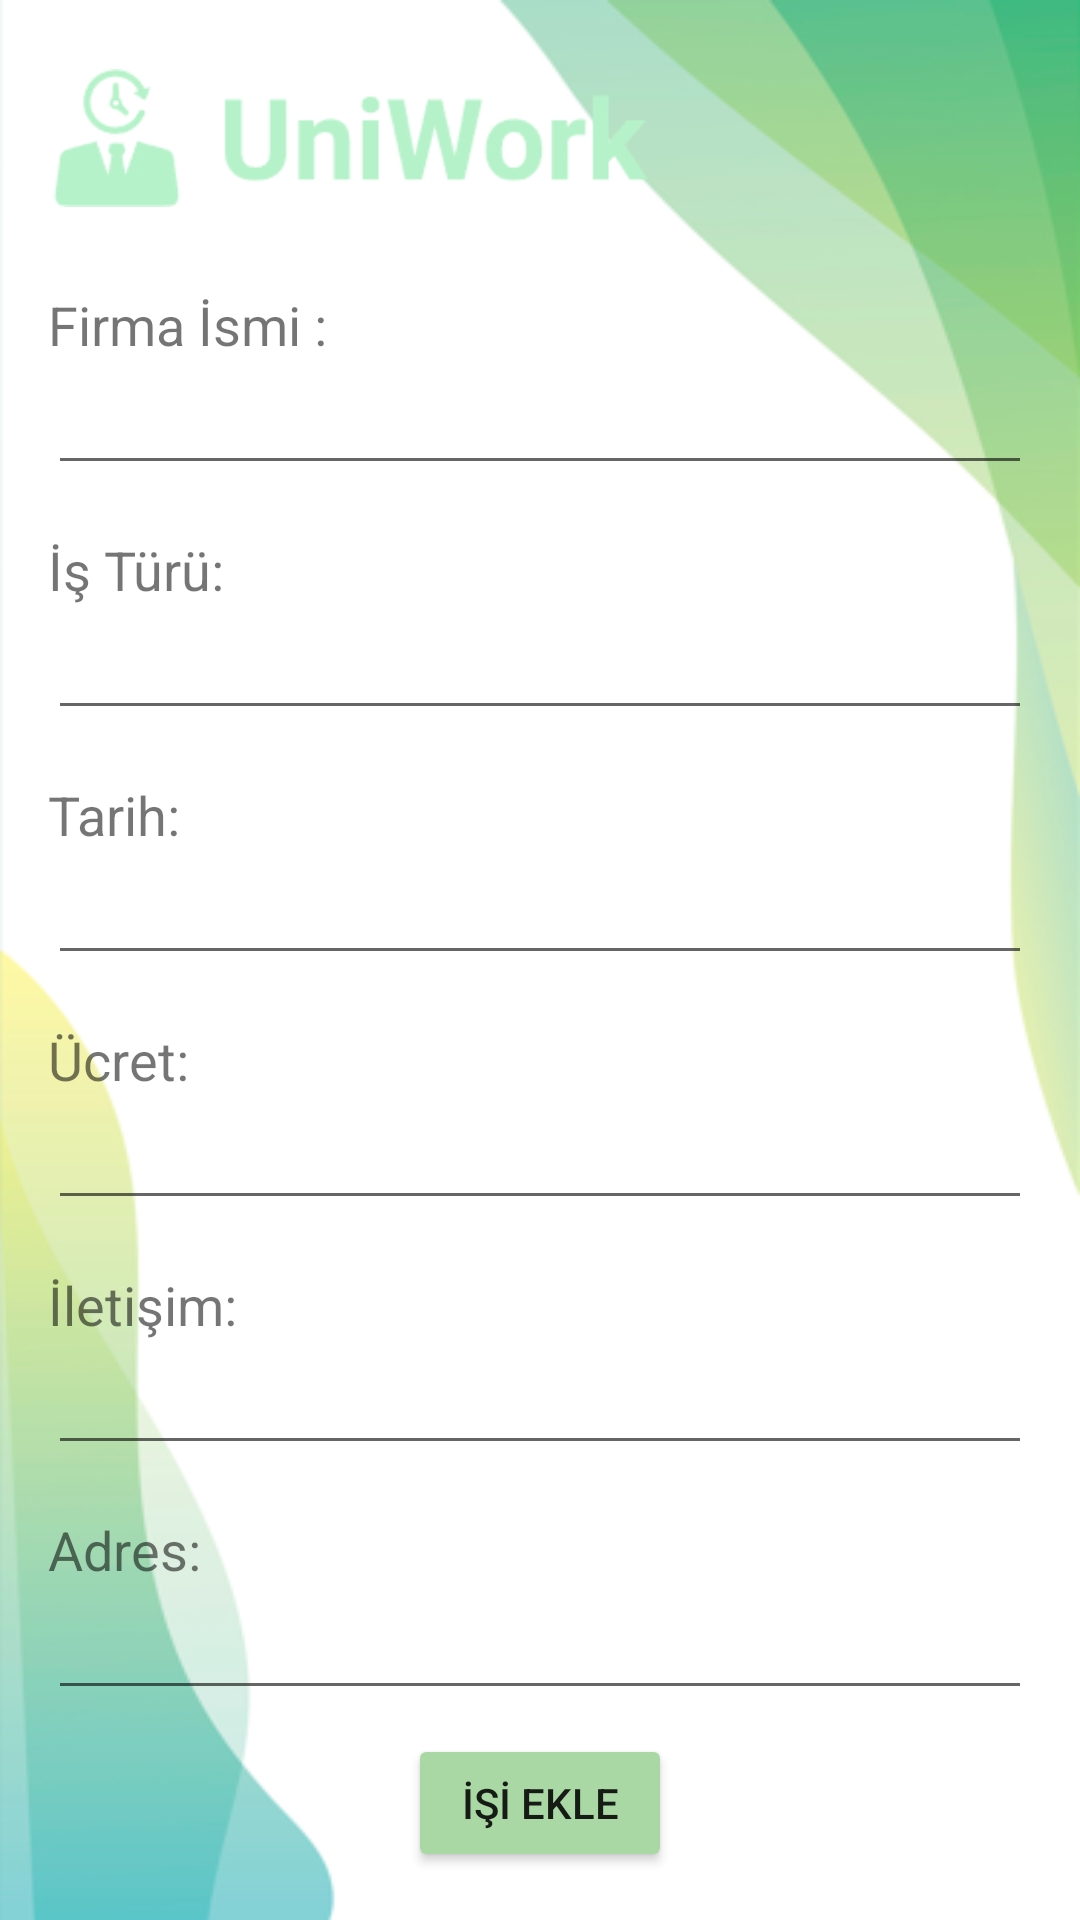

This screen was rendered from an Android layout file. Write that file and the resources it references.
<!-- AndroidManifest.xml: application theme Theme.UniWorkProje -->
<!-- res/layout/activity_giris.xml -->
<?xml version="1.0" encoding="utf-8"?>
<RelativeLayout xmlns:android="http://schemas.android.com/apk/res/android"
    xmlns:tools="http://schemas.android.com/tools"
    android:layout_width="match_parent"
    android:layout_height="match_parent"
    android:padding="16dp"
    android:background="@drawable/arka3"
    tools:context=".isEkleme">

    <ImageView
        android:id="@+id/UygImg"
        android:layout_width="200dp"
        android:layout_height="60dp"
        android:src="@drawable/logo"
        android:scaleType="fitCenter"
        android:layout_gravity="center"
        />

    <TextView
        android:layout_marginTop="80dp"
        android:id="@+id/firmaIsmiLabel"
        android:layout_width="wrap_content"
        android:layout_height="wrap_content"
        android:text="Firma İsmi : "
        android:textSize="18sp"
        android:layout_alignParentTop="true"
        android:layout_alignParentStart="true"/>

    <EditText
        android:id="@+id/firmaIsmiEditText"
        android:layout_width="match_parent"
        android:layout_height="wrap_content"
        android:layout_below="@+id/firmaIsmiLabel"
        android:layout_marginBottom="8dp"
        android:inputType="text"
        />

    <TextView
        android:id="@+id/isTurLabel"
        android:layout_width="wrap_content"
        android:layout_height="wrap_content"
        android:text="İş Türü:"
        android:textSize="18sp"
        android:layout_below="@+id/firmaIsmiEditText"
        android:layout_alignParentStart="true"
        android:layout_marginTop="8dp"/>

    <EditText
        android:id="@+id/isTurEditText"
        android:layout_width="match_parent"
        android:layout_height="wrap_content"
        android:layout_below="@+id/isTurLabel"
        android:layout_marginBottom="8dp"
        android:inputType="text" />

    <TextView
        android:id="@+id/tarihLabel"
        android:layout_width="wrap_content"
        android:layout_height="wrap_content"
        android:text="Tarih:"
        android:textSize="18sp"
        android:layout_below="@+id/isTurEditText"
        android:layout_alignParentStart="true"
        android:layout_marginTop="8dp"/>

    <EditText
        android:id="@+id/tarihEditText"
        android:layout_width="match_parent"
        android:layout_height="wrap_content"
        android:layout_below="@+id/tarihLabel"
        android:layout_marginBottom="8dp"
        android:inputType="text" />

    <TextView
        android:id="@+id/ucretLabel"
        android:layout_width="wrap_content"
        android:layout_height="wrap_content"
        android:text="Ücret:"
        android:textSize="18sp"
        android:layout_below="@+id/tarihEditText"
        android:layout_alignParentStart="true"
        android:layout_marginTop="8dp"/>

    <EditText
        android:id="@+id/ucretEditText"
        android:layout_width="match_parent"
        android:layout_height="wrap_content"
        android:layout_below="@+id/ucretLabel"
        android:layout_marginBottom="8dp"
        android:inputType="number" />

    <TextView
        android:id="@+id/iletisimLabel"
        android:layout_width="wrap_content"
        android:layout_height="wrap_content"
        android:text="İletişim:"
        android:textSize="18sp"
        android:layout_below="@+id/ucretEditText"
        android:layout_alignParentStart="true"
        android:layout_marginTop="8dp"/>

    <EditText
        android:id="@+id/iletisimEditText"
        android:layout_width="match_parent"
        android:layout_height="wrap_content"
        android:layout_below="@+id/iletisimLabel"
        android:layout_marginBottom="8dp"
        android:inputType="text" />

    <TextView
        android:id="@+id/adresLabel"
        android:layout_width="wrap_content"
        android:layout_height="wrap_content"
        android:text="Adres:"
        android:textSize="18sp"
        android:layout_below="@+id/iletisimEditText"
        android:layout_alignParentStart="true"
        android:layout_marginTop="8dp"/>

    <EditText
        android:id="@+id/adresEditText"
        android:layout_width="match_parent"
        android:layout_height="wrap_content"
        android:layout_below="@+id/adresLabel"
        android:layout_marginBottom="8dp"
        android:inputType="text" />

    <Button
        android:id="@+id/gonderButton"
        android:layout_width="wrap_content"
        android:layout_height="wrap_content"
        android:layout_below="@+id/adresEditText"
        android:layout_centerHorizontal="true"
        android:backgroundTint="@color/buttonColor2"
        android:text="İŞİ EKLE"/>

</RelativeLayout>
<!-- resources referenced by this layout -->
<resources>
  <color name="buttonColor2">#FFA9D8A5</color>
  <!-- drawable arka3: png bitmap (drawable, 38696 bytes) -->
  <!-- drawable logo: png bitmap (drawable, 5217 bytes) -->
  <style name="Theme.UniWorkProje" parent="Theme.MaterialComponents.DayNight.DarkActionBar">
          
          <item name="colorPrimary">@color/purple_500</item>
          <item name="colorPrimaryVariant">@color/purple_700</item>
          <item name="colorOnPrimary">@color/white</item>
          
          <item name="colorSecondary">@color/teal_200</item>
          <item name="colorSecondaryVariant">@color/teal_700</item>
          <item name="colorOnSecondary">@color/black</item>
          
          <item name="android:statusBarColor">?attr/colorPrimaryVariant</item>
          
      </style>
  <color name="purple_500">#FF6200EE</color>
  <color name="purple_700">#FF3700B3</color>
  <color name="white">#FFFFFFFF</color>
  <color name="teal_200">#FF03DAC5</color>
  <color name="teal_700">#FF018786</color>
  <color name="black">#FF000000</color>
</resources>
